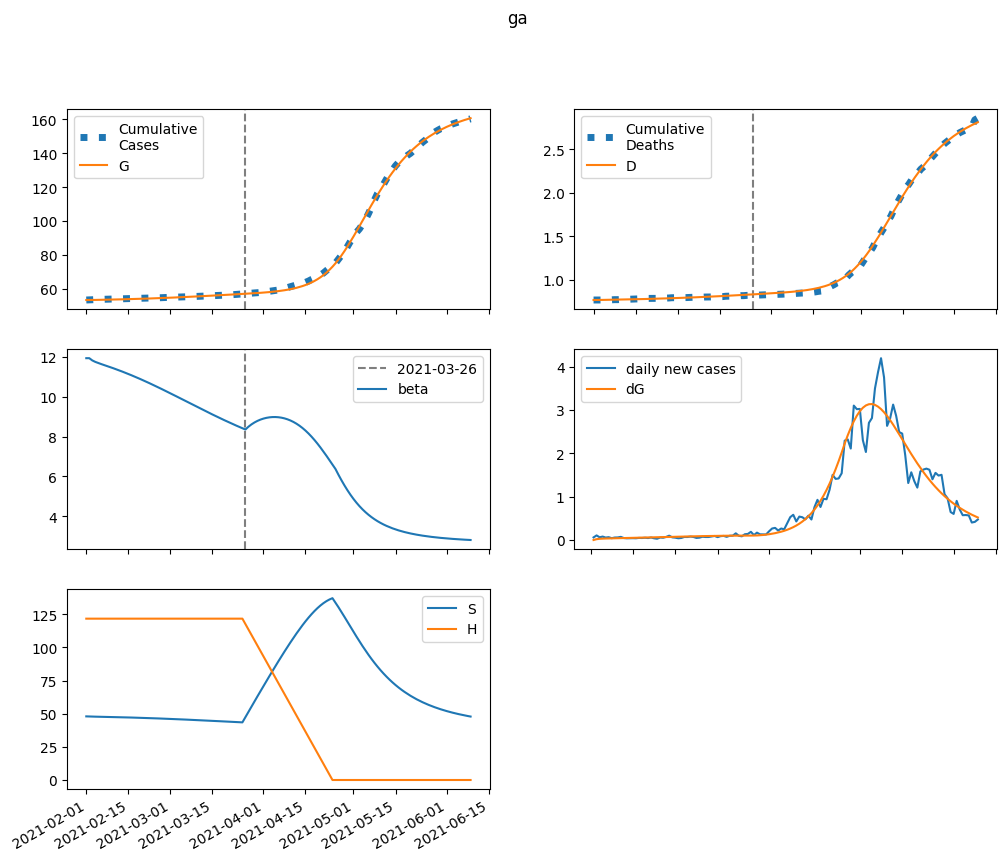

Source data for this figure (header and first rows):
series, 2021-02-01, 2021-02-02, 2021-02-03, 2021-02-04, 2021-02-05, 2021-02-06, 2021-02-07, 2021-02-08, 2021-02-09, 2021-02-10, 2021-02-11, 2021-02-12, 2021-02-13, 2021-02-14, 2021-02-15, 2021-02-16, 2021-02-17, 2021-02-18, 2021-02-19, 2021-02-20, 2021-02-21, 2021-02-22, 2021-02-23
S, 47982, 47881, 47815, 47761, 47713, 47665, 47617, 47567, 47516, 47463, 47408, 47351, 47293, 47232, 47169, 47104, 47036, 46967, 46895, 46822, 46746, 46668, 46587
E, 0.0, 100.2, 145.9, 168.8, 182.3, 191.9, 200, 207.7, 215.5, 223.4, 231.5, 240, 248.7, 257.6, 266.7, 276.1, 285.7, 295.4, 305.3, 315.3, 325.3, 335.5, 345.7
I, 229.5, 147.4, 113.6, 100.4, 96.24, 96.1, 97.82, 100.4, 103.6, 107.1, 110.8, 114.7, 118.8, 123.1, 127.5, 132.1, 136.8, 141.6, 146.5, 151.5, 156.6, 161.8, 167
A, 25.5, 24.17, 25.01, 26.76, 28.89, 31.19, 33.58, 36.01, 38.47, 40.97, 43.5, 46.08, 48.69, 51.35, 54.06, 56.81, 59.62, 62.49, 65.41, 68.38, 71.4, 74.48, 77.61
IH, 0.0, 45.79, 63.01, 68.88, 70.56, 70.97, 71.24, 71.77, 72.69, 74, 75.65, 77.6, 79.81, 82.26, 84.9, 87.73, 90.71, 93.83, 97.09, 100.5, 103.9, 107.5, 111.1
IN, 36.28, 66.89, 79.74, 85.23, 87.78, 89.27, 90.51, 91.83, 93.36, 95.14, 97.2, 99.52, 102.1, 104.9, 108, 111.3, 114.8, 118.4, 122.3, 126.4, 130.6, 134.9, 139.4
D, 768.0, 768.0, 768.4, 769, 769.7, 770.4, 771, 771.7, 772.4, 773.1, 773.8, 774.5, 775.2, 776, 776.8, 777.6, 778.4, 779.2, 780.1, 781.1, 782, 783, 784
R, 0.0, 6.998, 30.48, 60.43, 92.84, 126.2, 160, 194.2, 228.9, 264.1, 300.2, 337.1, 374.9, 413.9, 454.2, 495.7, 538.6, 582.9, 628.8, 676.2, 725.4, 776.2, 828.8
G, 53409, 53409, 53428, 53455, 53487, 53521, 53557, 53595, 53634, 53675, 53717, 53760, 53805, 53852, 53900, 53951, 54003, 54056, 54112, 54169, 54229, 54290, 54353
H, 121669, 121669, 121669, 121669, 121669, 121669, 121669, 121669, 121669, 121669, 121669, 121669, 121669, 121669, 121669, 121669, 121669, 121669, 121669, 121669, 121669, 121669, 121669
beta, 11.94, 11.94, 11.83, 11.76, 11.7, 11.65, 11.6, 11.54, 11.49, 11.44, 11.38, 11.33, 11.27, 11.21, 11.15, 11.09, 11.02, 10.96, 10.89, 10.83, 10.76, 10.69, 10.62
